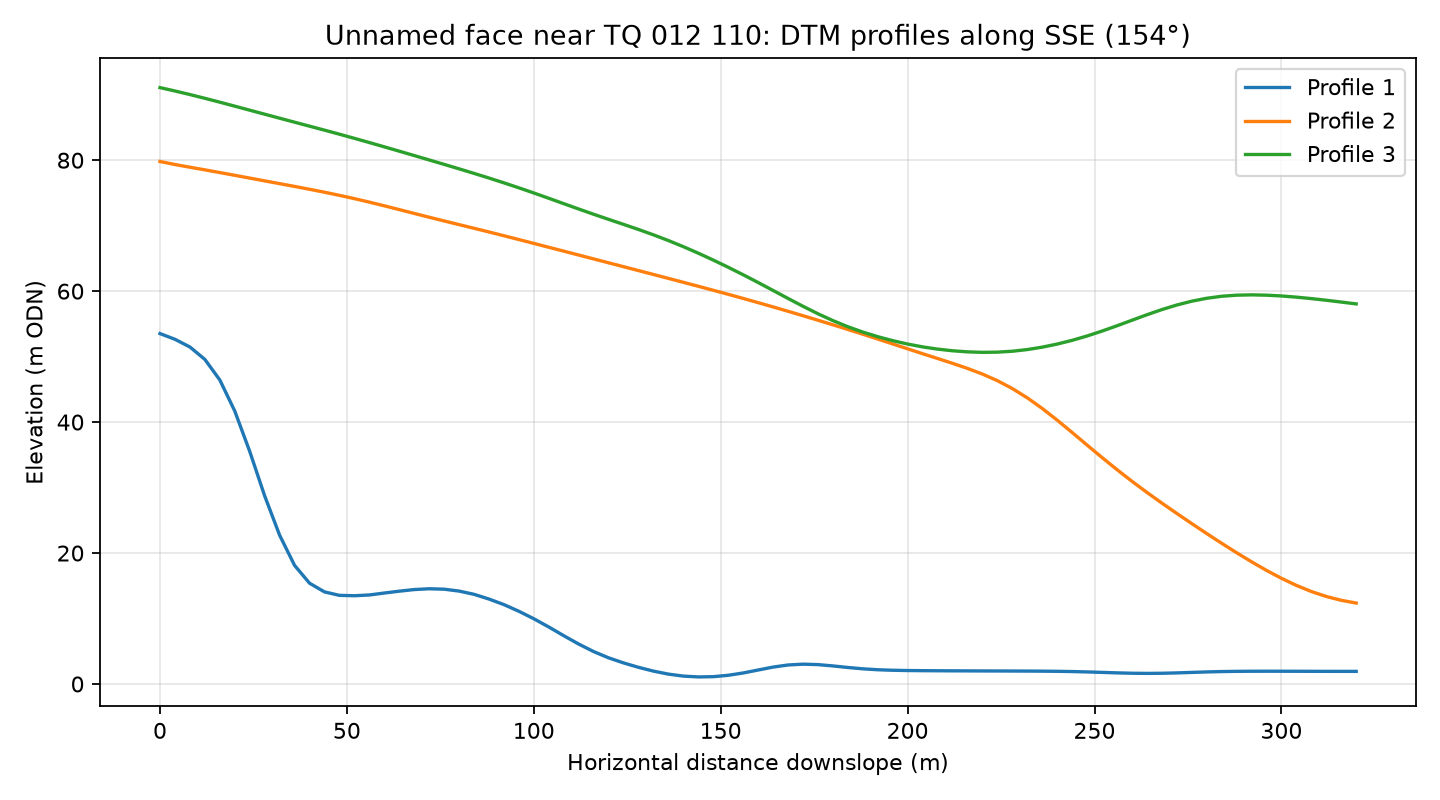

The table this chart was drawn from, first rows:
profile, distance_m, elevation_m
1, 0.0, 53.52
1, 4.0, 52.65
1, 8.0, 51.47
1, 12.0, 49.58
1, 16.0, 46.44
1, 20.0, 41.69
1, 24.0, 35.53
1, 28.0, 28.73
1, 32.0, 22.73
1, 36.0, 18.11
1, 40.0, 15.4
1, 44.0, 14.06
1, 48.0, 13.54
1, 52.0, 13.48
1, 56.0, 13.59
1, 60.0, 13.89
1, 64.0, 14.17
1, 68.0, 14.42
1, 72.0, 14.54
1, 76.0, 14.48
1, 80.0, 14.19
1, 84.0, 13.69
1, 88.0, 12.97
1, 92.0, 12.12
1, 96.0, 11.11
1, 100.0, 9.964
1, 104.0, 8.706
1, 108.0, 7.379
1, 112.0, 6.1
1, 116.0, 4.951
1, 120.0, 3.995
1, 124.0, 3.218
1, 128.0, 2.544
1, 132.0, 1.964
1, 136.0, 1.507
1, 140.0, 1.203
1, 144.0, 1.077
1, 148.0, 1.115
1, 152.0, 1.326
1, 156.0, 1.68
1, 160.0, 2.13
1, 164.0, 2.579
1, 168.0, 2.902
1, 172.0, 3.025
1, 176.0, 2.959
1, 180.0, 2.759
1, 184.0, 2.52
1, 188.0, 2.315
1, 192.0, 2.175
1, 196.0, 2.095
1, 200.0, 2.054
1, 204.0, 2.032
1, 208.0, 2.018
1, 212.0, 2.007
1, 216.0, 1.999
1, 220.0, 1.991
1, 224.0, 1.984
1, 228.0, 1.978
1, 232.0, 1.97
1, 236.0, 1.957
... 183 more rows
